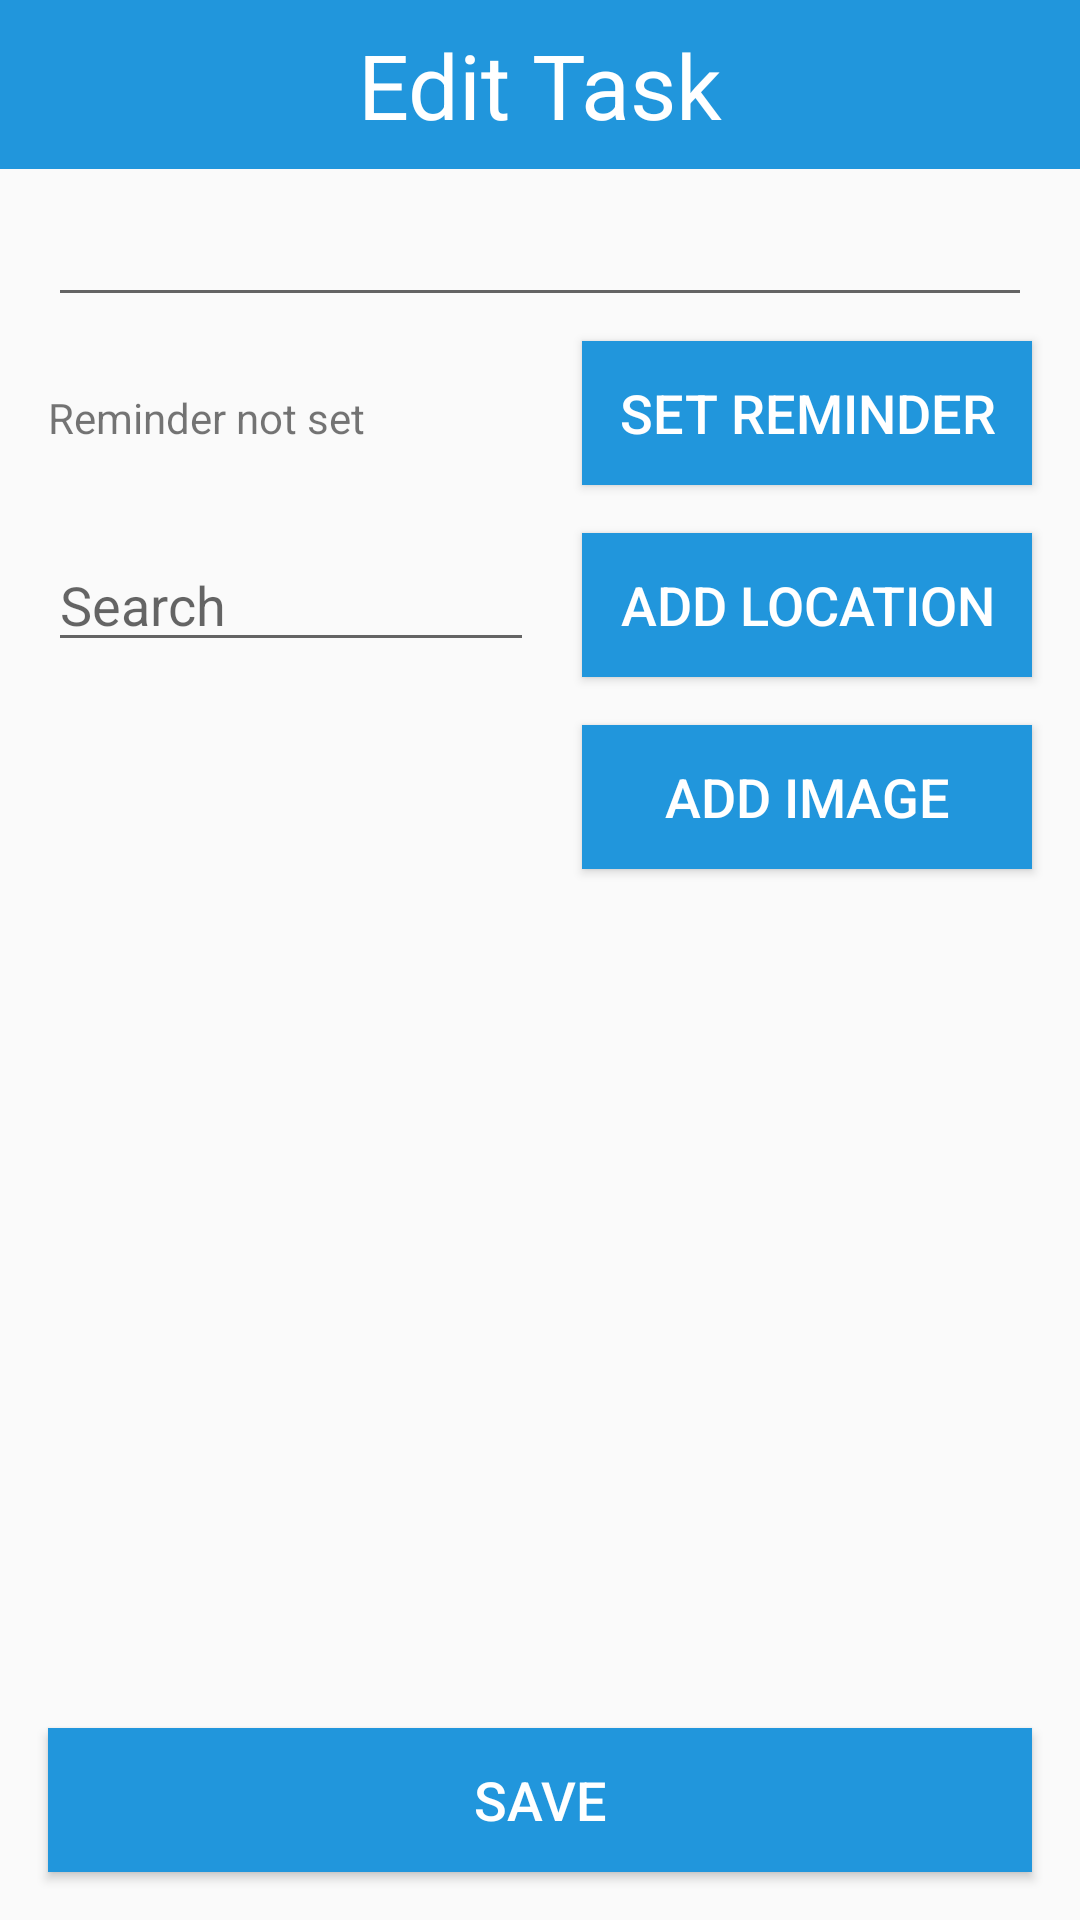

This screen was rendered from an Android layout file. Write that file and the resources it references.
<!-- AndroidManifest.xml: application theme AppTheme -->
<!-- res/layout/activity_edit_task.xml -->
<?xml version="1.0" encoding="utf-8"?>
<androidx.constraintlayout.widget.ConstraintLayout xmlns:android="http://schemas.android.com/apk/res/android"
    xmlns:app="http://schemas.android.com/apk/res-auto"
    xmlns:tools="http://schemas.android.com/tools"
    android:layout_width="match_parent"
    android:layout_height="match_parent"
    tools:context=".EditTask">

    <TextView
        android:id="@+id/taskcreate"
        android:layout_width="0dp"
        android:layout_height="wrap_content"
        android:background="@color/ic_launcher_background"
        android:paddingVertical="8dp"
        android:text="Edit Task"
        android:textAlignment="center"
        android:textColor="@android:color/background_light"
        android:textSize="30sp"
        app:layout_constraintEnd_toEndOf="parent"
        app:layout_constraintStart_toStartOf="parent"
        app:layout_constraintTop_toTopOf="parent" />

    <EditText
        android:id="@+id/tasktext"
        android:layout_width="0dp"
        android:layout_height="wrap_content"
        android:layout_marginStart="16dp"
        android:layout_marginTop="8dp"
        android:layout_marginEnd="16dp"
        android:ems="10"
        android:inputType="textPersonName"
        app:layout_constraintEnd_toEndOf="parent"
        app:layout_constraintStart_toStartOf="parent"
        app:layout_constraintTop_toBottomOf="@+id/taskcreate" />

    <Button
        android:id="@+id/button_create_project"
        android:layout_width="0dp"
        android:layout_height="wrap_content"
        android:layout_marginStart="16dp"
        android:layout_marginEnd="16dp"
        android:layout_marginBottom="16dp"
        android:background="@color/ic_launcher_background"
        android:fadingEdge="vertical"
        android:fadingEdgeLength="32dp"
        android:onClick="updatetask"
        android:text="Save"
        android:textColor="@android:color/background_light"
        android:textSize="18sp"
        app:layout_constraintBottom_toBottomOf="parent"
        app:layout_constraintEnd_toEndOf="parent"
        app:layout_constraintStart_toStartOf="parent" />

    <TextView
        android:id="@+id/datetime"
        android:layout_width="wrap_content"
        android:layout_height="wrap_content"
        android:layout_marginStart="16dp"
        android:text="Reminder not set"
        app:layout_constraintBaseline_toBaselineOf="@+id/button"
        app:layout_constraintStart_toStartOf="parent" />

    <Button
        android:id="@+id/button"
        style="@style/button"
        android:layout_width="150dp"
        android:layout_height="wrap_content"
        android:layout_marginTop="8dp"
        android:layout_marginEnd="16dp"
        android:onClick="setDateTime"
        android:text="set Reminder"
        app:layout_constraintEnd_toEndOf="parent"
        app:layout_constraintTop_toBottomOf="@+id/tasktext" />

    <Button
        android:id="@+id/locationbutton"
        style="@style/button"
        android:layout_width="150dp"
        android:layout_height="wrap_content"
        android:layout_marginTop="16dp"
        android:layout_marginEnd="16dp"
        android:onClick="addLocation"
        android:text="Add location"
        app:layout_constraintEnd_toEndOf="parent"
        app:layout_constraintTop_toBottomOf="@+id/button" />

    <EditText
        android:id="@+id/showLocation"
        android:layout_width="0dp"
        android:layout_height="wrap_content"
        android:layout_marginStart="16dp"
        android:layout_marginEnd="16dp"
        android:hint="Search"
        app:layout_constraintBaseline_toBaselineOf="@+id/locationbutton"
        app:layout_constraintEnd_toStartOf="@+id/locationbutton"
        app:layout_constraintStart_toStartOf="parent" />

    <ImageView
        android:id="@+id/taskpic"
        android:layout_width="75dp"
        android:layout_height="wrap_content"
        android:onClick="openImage"
        app:layout_constraintBottom_toTopOf="@+id/button_create_project"
        app:layout_constraintEnd_toEndOf="parent"
        app:layout_constraintStart_toStartOf="parent"
        app:layout_constraintTop_toBottomOf="@+id/button2"
        tools:srcCompat="@tools:sample/avatars" />

    <Button
        android:id="@+id/button2"
        style="@style/button"
        android:layout_width="150dp"
        android:layout_height="wrap_content"
        android:layout_marginTop="16dp"
        android:layout_marginEnd="16dp"
        android:onClick="selectImage"
        android:text="Add Image"
        app:layout_constraintEnd_toEndOf="parent"
        app:layout_constraintTop_toBottomOf="@+id/locationbutton" />

</androidx.constraintlayout.widget.ConstraintLayout>
<!-- resources referenced by this layout -->
<resources>
  <color name="ic_launcher_background">#2196DC</color>
  <style name="button">
          <item name="android:layout_width">0dp</item>
          <item name="android:layout_height">wrap_content</item>
          <item name="android:layout_marginStart">24dp</item>
          <item name="android:layout_marginTop">16dp</item>
          <item name="android:layout_marginEnd">24dp</item>
          <item name="android:background">@color/ic_launcher_background</item>
          <item name="android:fadingEdge">vertical</item>
          <item name="android:fadingEdgeLength">32dp</item>
          <item name="android:textColor">@android:color/background_light</item>
          <item name="android:textSize">18sp</item>
      </style>
  <style name="AppTheme" parent="Theme.AppCompat.Light.DarkActionBar">
          
          <item name="colorPrimary">@color/colorPrimary</item>
          <item name="colorPrimaryDark">@color/colorPrimaryDark</item>
          <item name="colorAccent">@color/colorAccent</item>
      </style>
  <color name="colorPrimary">#6200EE</color>
  <color name="colorPrimaryDark">#3700B3</color>
  <color name="colorAccent">#03DAC5</color>
</resources>
